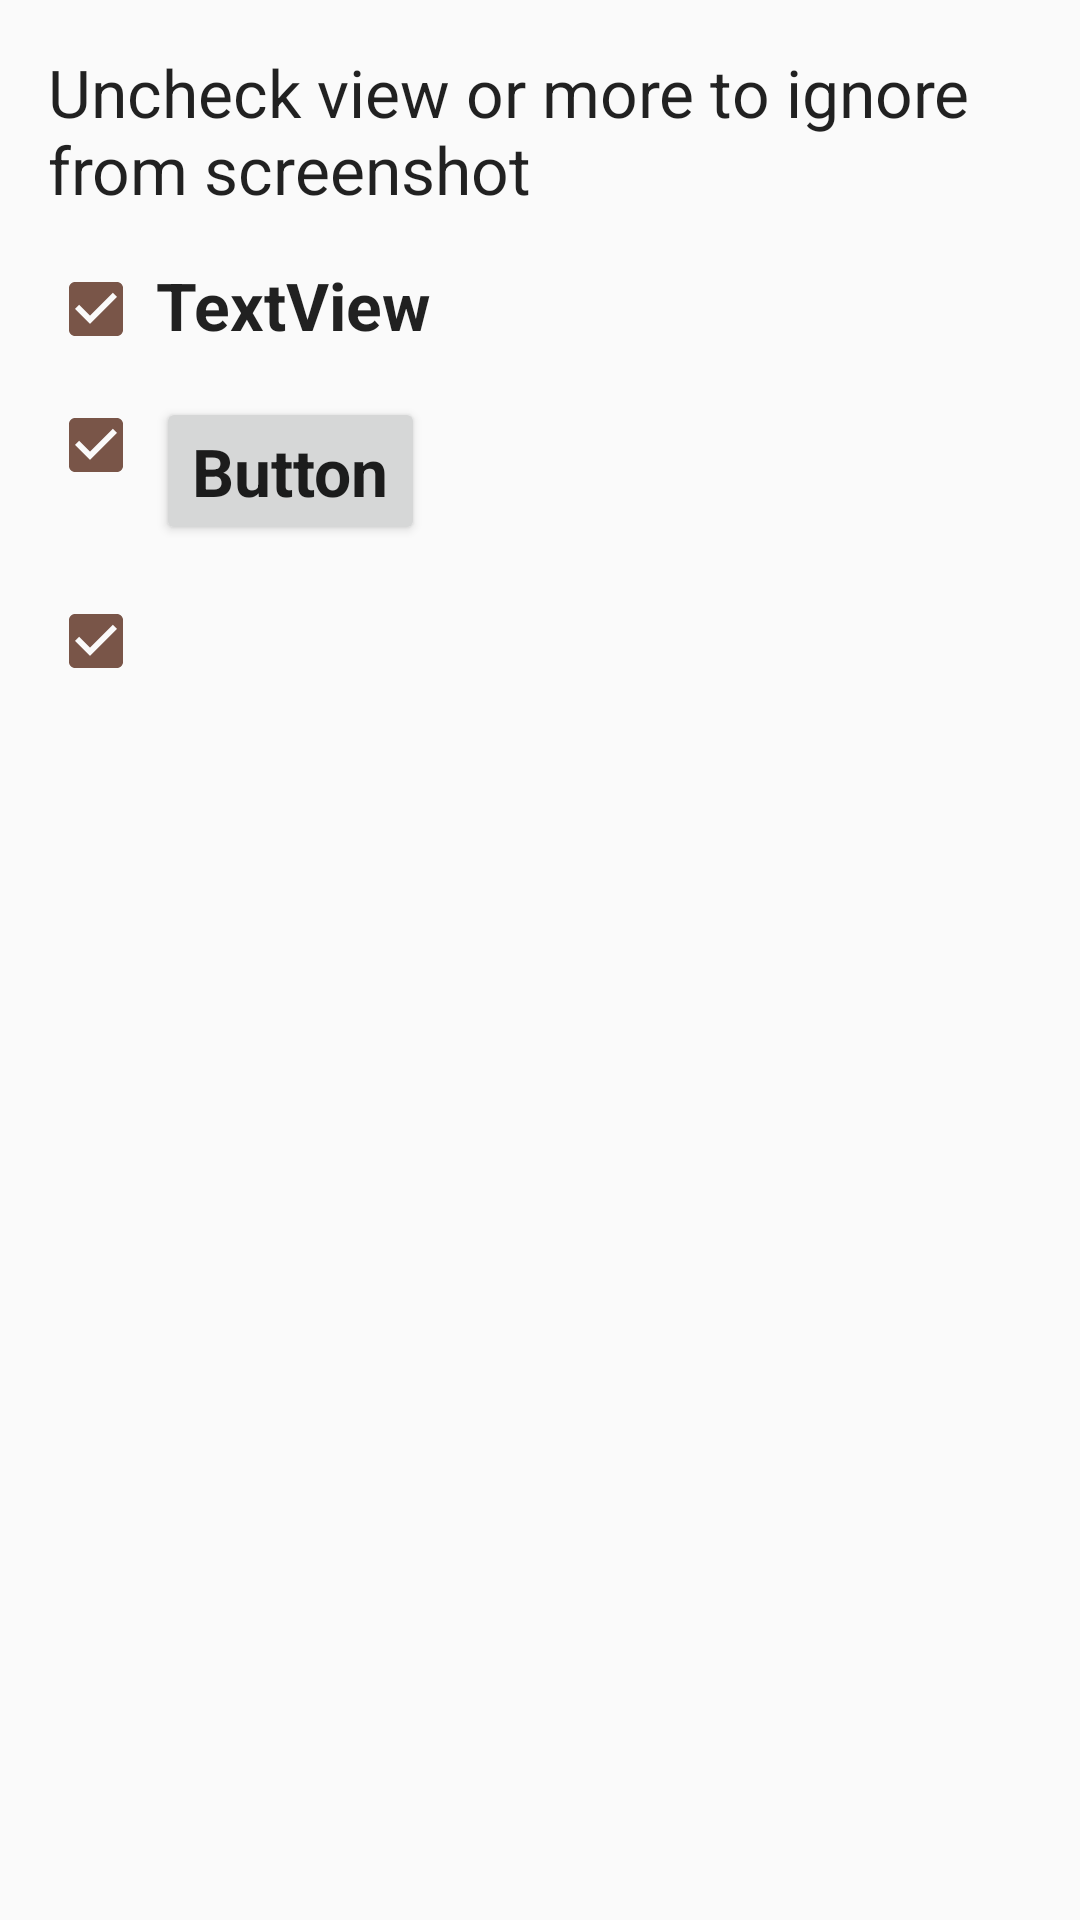

Layout XML and referenced resources for this Android screen:
<!-- AndroidManifest.xml: application theme AppTheme -->
<!-- res/layout/content_ignore_views_sample.xml -->
<?xml version="1.0" encoding="utf-8"?>
<android.support.v4.widget.NestedScrollView
    xmlns:android="http://schemas.android.com/apk/res/android"
    xmlns:tools="http://schemas.android.com/tools"
    xmlns:app="http://schemas.android.com/apk/res-auto"
    android:id="@+id/scrollView"
    android:layout_width="match_parent"
    android:layout_height="match_parent"
    android:paddingLeft="@dimen/activity_horizontal_margin"
    android:paddingRight="@dimen/activity_horizontal_margin"
    android:paddingTop="@dimen/activity_vertical_margin"
    android:paddingBottom="@dimen/activity_vertical_margin"
    app:layout_behavior="@string/appbar_scrolling_view_behavior"
    tools:showIn="@layout/activity_ignore_views_sample"
    tools:context="com.tarek360.instacapture.IgnoreViewsSampleActivity">

  <RelativeLayout
      android:layout_width="match_parent"
      android:layout_height="match_parent">

    <TextView
        android:id="@+id/hint"
        android:layout_width="wrap_content"
        android:layout_height="wrap_content"
        android:textAppearance="@style/TextAppearance.AppCompat.Large"
        android:text="@string/check_to_ignore"/>


    <TextView
        android:id="@+id/textView"
        android:layout_width="wrap_content"
        android:layout_height="wrap_content"
        android:text="@string/first_text"
        android:textStyle="bold"
        android:textAppearance="@style/TextAppearance.AppCompat.Large"
        android:layout_toRightOf="@+id/textViewCheckBox"
        android:layout_marginLeft="@dimen/sample_button_spacing"
        android:layout_below="@+id/hint"
        android:layout_marginTop="@dimen/ignoredViews_marginTop"
    />

    <Button
        android:id="@+id/button"
        android:layout_width="wrap_content"
        android:layout_height="wrap_content"
        android:text="@string/second_text"
        android:textStyle="bold"
        android:textAppearance="@style/TextAppearance.AppCompat.Large"
        android:layout_toRightOf="@+id/buttonCheckBox"
        android:layout_marginLeft="@dimen/sample_button_spacing"
        android:layout_below="@+id/textView"
        android:layout_marginTop="@dimen/ignoredViews_marginTop"/>

    <ImageView
        android:id="@+id/imageView"
        android:layout_width="wrap_content"
        android:layout_height="wrap_content"
        android:src="@mipmap/ic_launcher"
        android:layout_toRightOf="@+id/imageViewCheckBox"
        android:layout_marginLeft="@dimen/sample_button_spacing"
        android:layout_below="@+id/button"
        android:layout_marginTop="@dimen/ignoredViews_marginTop"/>

    <CheckBox
        android:id="@+id/textViewCheckBox"
        android:layout_width="wrap_content"
        android:layout_height="wrap_content"
        android:checked="true"
        android:layout_alignTop="@+id/textView"/>

    <CheckBox
        android:id="@+id/buttonCheckBox"
        android:layout_width="wrap_content"
        android:layout_height="wrap_content"
        android:checked="true"
        android:layout_alignTop="@+id/button"/>

    <CheckBox
        android:id="@+id/imageViewCheckBox"
        android:layout_width="wrap_content"
        android:layout_height="wrap_content"
        android:checked="true"
        android:layout_alignTop="@+id/imageView"/>


  </RelativeLayout>
</android.support.v4.widget.NestedScrollView>
<!-- res/layout/activity_ignore_views_sample.xml (included above) -->
<?xml version="1.0" encoding="utf-8"?>
<android.support.design.widget.CoordinatorLayout
    xmlns:android="http://schemas.android.com/apk/res/android"
    xmlns:app="http://schemas.android.com/apk/res-auto"
    xmlns:tools="http://schemas.android.com/tools"
    android:layout_width="match_parent"
    android:layout_height="match_parent"
    android:fitsSystemWindows="true"
    tools:context="com.tarek360.instacapture.IgnoreViewsSampleActivity">

  <android.support.design.widget.AppBarLayout
      android:layout_height="wrap_content"
      android:layout_width="match_parent"
      android:theme="@style/AppTheme.AppBarOverlay">

    <android.support.v7.widget.Toolbar
        android:id="@+id/toolbar"
        android:layout_width="match_parent"
        android:layout_height="?attr/actionBarSize"
        android:background="?attr/colorPrimary"
        app:popupTheme="@style/AppTheme.PopupOverlay"/>

  </android.support.design.widget.AppBarLayout>

  <include layout="@layout/content_ignore_views_sample"/>

  <android.support.design.widget.FloatingActionButton
      android:id="@+id/fab"
      android:layout_width="wrap_content"
      android:layout_height="wrap_content"
      android:layout_gravity="bottom|end"
      android:layout_margin="@dimen/fab_margin"
      android:src="@android:drawable/ic_menu_camera"/>

</android.support.design.widget.CoordinatorLayout>
<!-- resources referenced by this layout -->
<resources>
  <dimen name="activity_horizontal_margin">16dp</dimen>
  <dimen name="activity_vertical_margin">16dp</dimen>
  <dimen name="fab_margin">16dp</dimen>
  <dimen name="ignoredViews_marginTop">16dp</dimen>
  <dimen name="sample_button_spacing">4dp</dimen>
  <string name="check_to_ignore">Uncheck view or more to ignore from screenshot</string>
  <string name="first_text">TextView</string>
  <string name="second_text">Button</string>
  <style name="AppTheme.AppBarOverlay" parent="ThemeOverlay.AppCompat.Dark.ActionBar" />
  <style name="AppTheme.PopupOverlay" parent="ThemeOverlay.AppCompat.Light" />
  <style name="AppTheme" parent="Theme.AppCompat.Light.DarkActionBar">
      <item name="colorPrimary">@color/primary</item>
      <item name="colorPrimaryDark">@color/primary_dark</item>
      <item name="colorAccent">@color/accent</item>
    </style>
  <color name="primary">#03A9F4</color>
  <color name="primary_dark">#0288D1</color>
  <color name="accent">#795548</color>
</resources>
